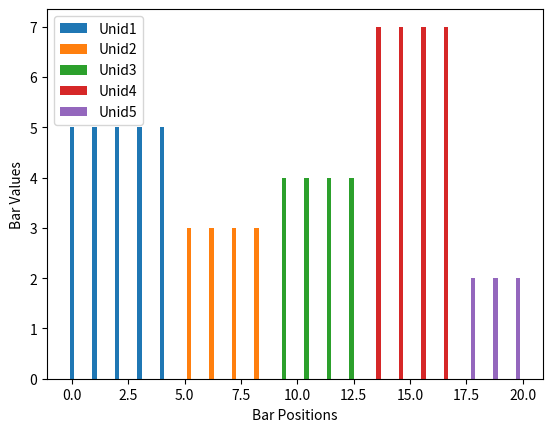

Here is the Python script that generated this plot:
def bar_plot_two_groups():
    # graphication
    import matplotlib.pyplot as plt
    import numpy as np
    # Data
    categories = ['Category A', 'Category B', 'Category C', 'Category D']
    group1_values = [4, 7, 2, 5]
    group2_values = [6, 3, 8, 4]

    # Set the bar width
    bar_width = 0.35

    # Calculate the positions for the bars
    bar_positions_group1 = np.arange(len(categories))
    bar_positions_group2 = bar_positions_group1 + bar_width

    # Create the bars
    plt.bar(bar_positions_group1, group1_values, width=bar_width, label='Group 1')
    plt.bar(bar_positions_group2, group2_values, width=bar_width, label='Group 2')

    # Set the labels, title, and legend
    plt.xlabel('Categories')
    plt.ylabel('Values')
    plt.title('Bar Chart with Two Groups')
    plt.xticks(bar_positions_group1 + bar_width / 2, categories)
    plt.legend()

    # Show the plot
    plt.show()

def three_top_one_bottom():
    import matplotlib.pyplot as plt
    from matplotlib.gridspec import GridSpec

    # Create a figure and a GridSpec with 2 rows and 3 columns
    fig = plt.figure(figsize=(10, 6))
    gs = GridSpec(2, 3, height_ratios=[1, 3], width_ratios=[1, 1, 1])

    # Create three axes on the top row
    ax1 = fig.add_subplot(gs[0, 0])
    ax2 = fig.add_subplot(gs[0, 1])
    ax3 = fig.add_subplot(gs[0, 2])

    # Create a larger axis at the bottom that spans all three columns
    ax_big = fig.add_subplot(gs[1, :])

    # Add content to the axes (you can customize this based on your data)
    ax1.plot([1, 2, 3], [4, 5, 6], label='Ax1')
    ax2.scatter([1, 2, 3], [4, 5, 6], label='Ax2')
    ax3.bar([1, 2, 3], [4, 5, 6], label='Ax3')
    ax_big.plot([1, 2, 3, 4, 5], [10, 8, 12, 15, 9], label='Big Ax')

    # Adjust layout and add legends if needed
    fig.tight_layout()
    ax1.legend()
    ax2.legend()
    ax3.legend()
    ax_big.legend()

    # Show the plot
    plt.show()


def multicategory_bar_chart():
    import matplotlib.pyplot as plt

    # Your data
    unid1_positions = [0, 1, 2, 3, 4]
    unid2_positions = [5, 6, 7, 8]
    unid3_positions = [9, 10, 11, 12]
    unid4_positions = [13, 14, 15, 16]
    unid5_positions = [17, 18, 19]

    # Combine positions and values
    all_positions = [unid1_positions, unid2_positions, unid3_positions, unid4_positions, unid5_positions]
    bar_values = [5, 3, 4, 7, 2, 4, 6, 8, 3, 5, 7, 2, 4, 6, 8, 3, 5, 7, 2, 4]

    # Create a figure and axis
    fig, ax = plt.subplots()

    # Set width for the bars
    bar_width = 0.2  # Adjust this based on your preference

    # Plot the bars
    for i, positions in enumerate(all_positions):
        ax.bar([pos + i * bar_width for pos in positions], bar_values[i], width=bar_width, label=f'Unid{i+1}')

    # Add labels and legend
    ax.set_xlabel('Bar Positions')
    ax.set_ylabel('Bar Values')
    ax.legend()

    # Show the plot
    plt.show()

if __name__ == "__main__":
    multicategory_bar_chart()